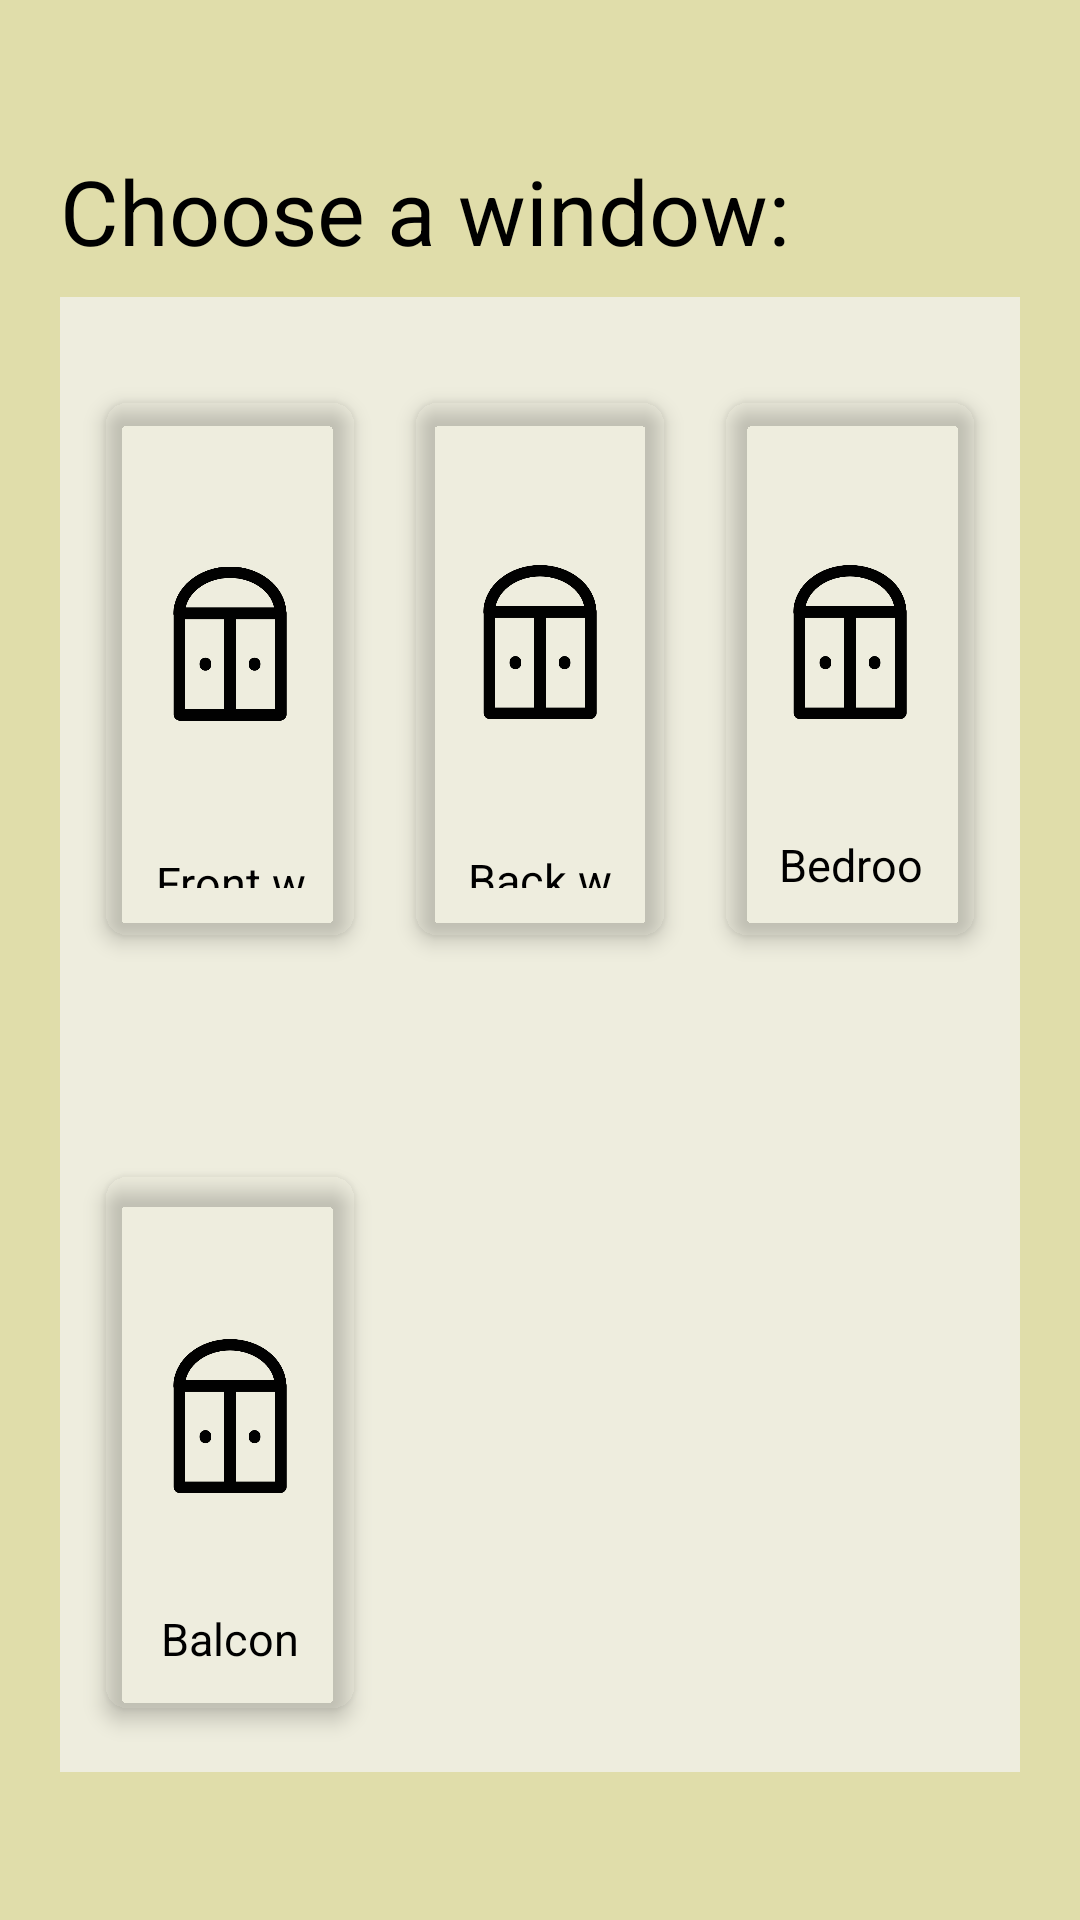

Here is an Android app screen rendered from its layout file. Give the layout XML and the strings, colors and styles it references.
<!-- AndroidManifest.xml: application theme Theme.SmarthHome -->
<!-- res/layout/choose_window_layout.xml -->
<?xml version="1.0" encoding="utf-8"?>
<LinearLayout xmlns:android="http://schemas.android.com/apk/res/android"
    xmlns:app="http://schemas.android.com/apk/res-auto"
    xmlns:tools="http://schemas.android.com/tools"
    android:orientation="vertical"
    android:background="@color/purple_500"
    android:layout_width="match_parent"
    android:layout_height="match_parent"
    android:weightSum="12"
    tools:context=".WindowActivity">

    <RelativeLayout
        android:layout_weight="1"
        android:layout_width="wrap_content"
        android:layout_marginTop="50dp"
        android:layout_marginStart="20dp"
        android:layout_height="0dp">

        <TextView
            android:layout_width="wrap_content"
            android:layout_height="wrap_content"
            android:text= "@string/window_title_string"
            android:textSize="30sp"
            android:textColor="@color/black">
        </TextView>
    </RelativeLayout>

    <GridLayout
        android:id="@+id/mainGrid"
        android:columnCount="3"
        android:rowCount= "4"
        android:alignmentMode="alignMargins"
        android:columnOrderPreserved="false"
        android:layout_weight="10"
        android:layout_width="match_parent"
        android:layout_height="0dp"
        android:background="@color/purple_200"
        android:layout_marginLeft="20dp"
        android:layout_marginRight="20dp"
        android:padding="5dp">

        <androidx.cardview.widget.CardView
            android:id="@+id/frontWindowCard"
            android:layout_width="0dp"
            android:layout_height="0dp"
            android:layout_rowWeight="1"
            android:layout_columnWeight="1"
            android:layout_marginLeft="10dp"
            android:layout_marginTop="30dp"
            android:layout_marginRight="10dp"
            android:layout_marginBottom="80dp"

            app:cardBackgroundColor="@android:color/transparent"
            app:cardCornerRadius="8dp"
            app:cardElevation="4dp">

            <LinearLayout
                android:layout_width="wrap_content"
                android:layout_height="wrap_content"
                android:layout_gravity="center_vertical"
                android:layout_margin="16dp"
                android:orientation="vertical">

                <ImageView
                    android:layout_width="wrap_content"
                    android:layout_height="129dp"
                    android:layout_gravity="center_vertical"
                    android:src="@drawable/window" />

                <TextView
                    android:id="@+id/textViewFrontWindow"
                    android:layout_width="match_parent"
                    android:layout_height="48dp"
                    android:layout_gravity="center_vertical"
                    android:gravity="center"
                    android:text="@string/front_window_string"
                    android:textColor="@color/black"
                    android:textSize="@dimen/messages" />

            </LinearLayout>
        </androidx.cardview.widget.CardView>

        <androidx.cardview.widget.CardView
            android:id="@+id/backWindowCard"
            android:layout_width="0dp"
            android:layout_height="0dp"
            android:layout_columnWeight="1"
            android:layout_rowWeight="1"
            android:layout_marginBottom="80dp"
            android:layout_marginTop="30dp"
            android:layout_marginLeft="10dp"
            android:layout_marginRight="10dp"
            app:cardElevation="4dp"
            app:cardCornerRadius="8dp"
            app:cardBackgroundColor="@android:color/transparent"
            >
            <LinearLayout
                android:layout_gravity="center_vertical"
                android:layout_margin="16dp"
                android:orientation="vertical"
                android:layout_width="wrap_content"
                android:layout_height="wrap_content">

                <ImageView
                    android:layout_width="wrap_content"
                    android:layout_height="128dp"
                    android:layout_gravity="center_vertical"
                    android:src="@drawable/window" />

                <TextView
                    android:id="@+id/textViewBackWindow"
                    android:layout_width="match_parent"
                    android:layout_height="48dp"
                    android:layout_gravity="center_vertical"
                    android:gravity="center"
                    android:text="@string/back_window_string"
                    android:textColor="@color/black"
                    android:textSize="@dimen/messages" />

            </LinearLayout>
        </androidx.cardview.widget.CardView>

        <androidx.cardview.widget.CardView
            android:id="@+id/bedroomWindowCard"
            android:layout_width="0dp"
            android:layout_height="0dp"
            android:layout_columnWeight="1"
            android:layout_rowWeight="1"
            android:layout_marginBottom="80dp"
            android:layout_marginTop="30dp"
            android:layout_marginLeft="10dp"
            android:layout_marginRight="10dp"
            app:cardElevation="4dp"
            app:cardCornerRadius="8dp"
            app:cardBackgroundColor="@android:color/transparent"
            >
            <LinearLayout
                android:layout_gravity="center_vertical"
                android:layout_margin="16dp"
                android:orientation="vertical"
                android:layout_width="wrap_content"
                android:layout_height="wrap_content">

                <ImageView
                    android:layout_width="wrap_content"
                    android:layout_height="128dp"
                    android:layout_gravity="center_vertical"
                    android:src="@drawable/window" />

                <TextView
                    android:id="@+id/textViewBedRoomWindow"
                    android:layout_width="match_parent"
                    android:layout_height="48dp"
                    android:layout_gravity="center_vertical"
                    android:gravity="center"
                    android:text="@string/bedroom_window_string"
                    android:textColor="@color/black"
                    android:textSize="@dimen/messages" />

            </LinearLayout>
        </androidx.cardview.widget.CardView>

        <androidx.cardview.widget.CardView
            android:id="@+id/balconyWindowCard"
            android:layout_width="0dp"
            android:layout_height="0dp"
            android:layout_columnWeight="1"
            android:layout_rowWeight="1"
            android:layout_marginBottom="16dp"
            android:layout_marginLeft="10dp"
            android:layout_marginRight="10dp"
            app:cardElevation="4dp"
            app:cardCornerRadius="8dp"
            app:cardBackgroundColor="@android:color/transparent"
            >
            <LinearLayout
                android:layout_gravity="center_vertical"
                android:layout_margin="16dp"
                android:orientation="vertical"
                android:layout_width="wrap_content"
                android:layout_height="wrap_content">

                <ImageView
                    android:layout_width="wrap_content"
                    android:layout_height="128dp"
                    android:layout_gravity="center_vertical"
                    android:src="@drawable/window" />

                <TextView
                    android:id="@+id/textViewBalconyWindow"
                    android:layout_width="match_parent"
                    android:layout_height="48dp"
                    android:layout_gravity="center_vertical"
                    android:gravity="center"
                    android:text="@string/balcony_window_string"
                    android:textColor="@color/black"
                    android:textSize="@dimen/messages" />

            </LinearLayout>
        </androidx.cardview.widget.CardView>
    </GridLayout>

</LinearLayout>
<!-- resources referenced by this layout -->
<resources>
  <color name="black">#FF000000</color>
  <color name="purple_200">#EEEDDE</color>
  <color name="purple_500">#E0DDAA</color>
  <dimen name="messages">15sp</dimen>
  <!-- drawable window: png bitmap (drawable, 5602 bytes) -->
  <string name="back_window_string">Back window</string>
  <string name="balcony_window_string">Balcony window</string>
  <string name="bedroom_window_string">Bedroom window</string>
  <string name="front_window_string">Front window</string>
  <string name="window_title_string">Choose a window:</string>
  <style name="Theme.SmarthHome" parent="Theme.AppCompat.Light.DarkActionBar">
          
          <item name="colorPrimary">@color/purple_500</item>
          <item name="colorPrimaryVariant">@color/purple_700</item>
          <item name="colorOnPrimary">@color/black</item>
          <item name="titleTextColor">@color/black</item>
          
          <item name="colorSecondary">@color/teal_200</item>
          <item name="colorSecondaryVariant">@color/teal_700</item>
          <item name="colorOnSecondary">@color/black</item>
          
          <item name="android:statusBarColor">@color/purple_500</item>
          
      </style>
  <color name="purple_700">#203239</color>
  <color name="teal_200">#FF03DAC5</color>
  <color name="teal_700">#FF018786</color>
</resources>
